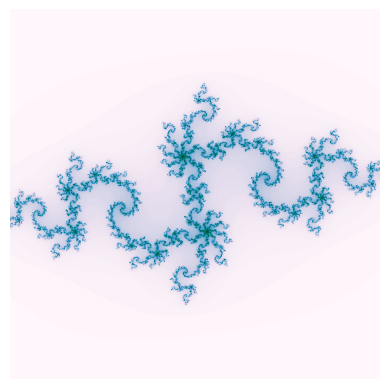

Generate this figure with matplotlib:
import numpy as np 
import matplotlib.pyplot as plt 

def julia_set(h_range, w_range, max_iterations):
    ''' A function to determine the values of the Julia set. Takes
    an array size specified by h_range and w_range, in pixels, along
    with the number of maximum iterations to try.  Returns an array with 
    the number of the last bounded iteration at each array value.
    '''
    # top left to bottom right
    y, x = np.ogrid[1.4: -1.4: h_range*1j, -1.4: 1.4: w_range*1j]
    z_array = x + y*1j
    a = -0.835 - 0.2321j
    iterations_till_divergence = max_iterations + np.zeros(z_array.shape)
    for h in range(h_range):
        for w in range(w_range):
            z = z_array[h][w]
            for i in range(max_iterations):
                z = z**2 + a
                if z * np.conj(z) > 4:
                    iterations_till_divergence[h][w] = i
                    break

    return iterations_till_divergence

plt.imshow(julia_set(600, 600, 70), cmap='PuBuGn')
plt.axis('off')
plt.show()
plt.close()
